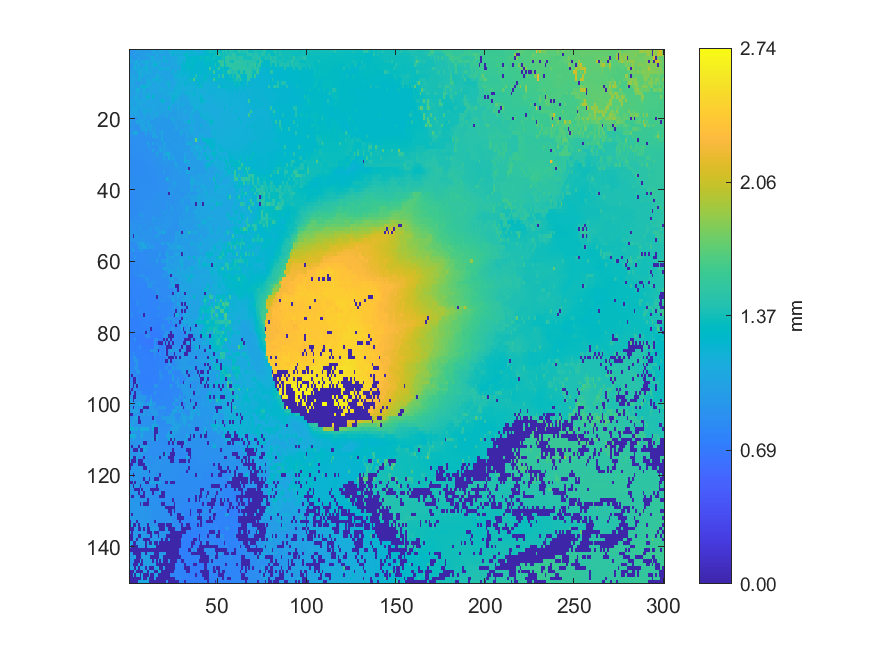

The data file committed next to this chart (first rows):
0.911863, 0.912758, 0.916974, 0.916618, 1.00603, 0.992159, 0.994805, 0.995183, 0.985971, 0.950037, 0.958658, 0.958393, 0.968056, 1.06818, 1.07684, 0.992078, 0.994179, 1.09513, 1.10869, 1.01458, 1.01488, 1.01656, 1.12599, 1.14247
0.9148, 0.9166, 0.9705, 0.972, 0.9354, 0.945, 0.9603, 0.9653, 0.9684, 1.047, 1.045, 1.036, 0.9892, 0.9905, 0.9908, 1.13, 1.007, 1.01, 1.016, 1.016, 1.02, 1.023, 1.022, 1.121
1.153, 0.9358, 0.9353, 0.9356, 0.9795, 1.002, 0.958, 0.9594, 0.9665, 0.9664, 0.9857, 0.9858, 1.097, 1.151, 1.008, 1.008, 1.008, 1.008, 1.022, 1.187, 1.113, 1.033, 1.04, 1.075
1.045, 1.015, 1.024, 1.063, 1.124, 0.9884, 1.031, 1.116, 1.087, 1.179, 1.143, 1.071, 1.04, 1.092, 1.126, 1.01, 1.096, 1.163, 1.012, 1.18, 1.025, 1.182, 1.054, 1.056
0.9429, 0.9429, 0.9909, 1.111, 1.026, 1.12, 0.9788, 0.9807, 1.033, 1.154, 1.06, 1.02, 1.065, 1.118, 1.24, 1.184, 1.025, 1.074, 1.017, 1.018, 1.032, 1.03, 1.03, 1.047
0.9567, 0.9593, 1.112, 1.167, 1.077, 1.07, 1.175, 1.064, 1.129, 1.22, 1.099, 1.07, 1.035, 1.035, 1.036, 1.031, 1.032, 1.218, 1.1, 1.178, 1.035, 1.158, 1.136, 1.045
0.991, 0.9937, 1.054, 0.9647, 1.05, 1.138, 1.062, 1.134, 1.009, 1.121, 1.122, 1.037, 1.109, 1.032, 1.033, 1.034, 1.051, 1.046, 1.054, 1.03, 1.03, 1.028, 1.04, 1.037
0.9699, 1.072, 1.036, 1.042, 0.9788, 1.121, 1.064, 1.165, 1.043, 1.038, 1.049, 1.09, 1.028, 1.033, 1.033, 1.137, 1.143, 1.05, 1.05, 1.051, 1.037, 1.034, 1.033, 1.031
1.035, 1.038, 1.066, 1.032, 1.022, 1.19, 1.073, 1.002, 1.002, 1.008, 1.155, 1.022, 1.022, 1.157, 1.163, 1.168, 1.192, 1.06, 1.164, 1.045, 1.046, 1.041, 1.04, 1.039
1.048, 1.069, 1.074, 0.9932, 0.978, 0.9848, 0.9917, 1.003, 1.004, 1.002, 1.179, 1.141, 1.115, 1.05, 1.054, 1.054, 1.16, 1.063, 1.062, 1.063, 1.062, 1.14, 1.182, 1.054
1.007, 1.008, 1.026, 1.019, 1.035, 0.992, 1.095, 1.209, 1.202, 1.192, 1.132, 1.098, 1.081, 1.054, 1.053, 1.053, 1.053, 1.058, 1.059, 1.062, 1.062, 1.064, 1.188, 1.063
1.067, 1.001, 1.016, 1.041, 1.162, 1.134, 1.017, 1.019, 1.165, 1.03, 1.031, 1.036, 1.054, 1.056, 1.055, 1.054, 1.056, 1.1, 1.118, 1.066, 1.068, 1.068, 1.074, 1.074
1.043, 1.002, 0.9795, 0.9855, 1.051, 1.037, 1.006, 1.036, 1.118, 1.026, 1.113, 1.088, 1.044, 1.048, 1.051, 1.053, 1.054, 1.056, 1.063, 1.064, 1.118, 1.099, 1.143, 1.156
1.026, 0.9917, 1.029, 1.101, 1.114, 1.006, 1.013, 1.021, 1.045, 1.079, 1.292, 1.091, 1.061, 1.276, 1.05, 1.044, 1.048, 1.06, 1.049, 1.05, 1.044, 1.044, 1.043, 1.124
1.034, 1.048, 1.039, 1.026, 1.082, 1.063, 1.109, 1.081, 1.075, 1.075, 1.025, 1.05, 1.026, 1.026, 1.031, 1.034, 1.037, 1.036, 1.258, 1.172, 1.038, 1.039, 1.04, 1.081
1.047, 1.077, 1.067, 0.9654, 1.077, 1.063, 1.046, 1.042, 1.023, 1.029, 1.034, 1.06, 1.029, 1.056, 1.048, 1.043, 1.033, 1.026, 1.028, 1.026, 1.023, 1.022, 1.027, 1.13
0.9641, 1.086, 1.049, 1.057, 1.075, 1.045, 1.047, 1.054, 1.048, 1.047, 1.05, 1.049, 1.05, 1.052, 1.035, 1.023, 1.03, 1.02, 1.041, 1.043, 1.012, 1.012, 1.269, 1.018
1.066, 1.061, 1.057, 1.062, 1.071, 0.9508, 0.9503, 1.069, 1.049, 1.19, 1.029, 0.9975, 1.107, 1.009, 1.084, 1.003, 1.02, 1.022, 1.041, 1.034, 0.9923, 1.002, 0.9838, 1.085
1.065, 1.012, 0.9078, 1.064, 1.039, 1.039, 0.947, 0.953, 1.022, 1.043, 0.9935, 1.016, 1.024, 1.029, 1.015, 1.105, 0.9714, 1.01, 0.9788, 0.97, 1.022, 1.071, 0.969, 0.9768
0.8863, 0.8912, 0.9038, 0.9041, 0.9046, 1.036, 1.047, 0.9793, 1.038, 1.018, 0.9637, 0.9571, 1.019, 1.014, 0.9598, 0.9585, 0.9541, 0.9535, 0.9557, 0.9459, 0.9448, 0.946, 0.9459, 1.04
1.03, 0.895, 0.8923, 0.8951, 1.063, 1.034, 1.03, 1.029, 1.04, 0.9702, 1.033, 1.032, 0.9341, 0.9361, 0.9406, 0.9499, 0.9462, 0.9455, 0.9419, 0.9424, 0.9425, 0.9421, 0.936, 0.9336
0.8975, 0.8959, 0.8947, 0.8908, 0.8871, 0.8907, 1.057, 1.056, 1.05, 0.9503, 1.036, 1.044, 1.071, 0.9948, 0.9322, 0.9303, 0.9308, 0.9347, 0.934, 0.9361, 0.9409, 0.9406, 0.9474, 0.9429
0.8956, 0.8943, 0.8925, 0.8861, 0.8886, 0.8888, 0.887, 1.057, 1.036, 1.049, 1.005, 1.044, 1.001, 0.958, 1.005, 0.9222, 0.924, 0.924, 0.929, 0.9353, 0.9346, 0.9378, 0.9403, 0.943
0.8946, 0.8947, 1.059, 1.085, 1.084, 0.8787, 0.8789, 0.8832, 0.883, 1.068, 0.8872, 0.9611, 0.9627, 1.019, 0.9919, 0.9188, 0.9194, 0.9873, 1.067, 0.945, 0.9362, 0.9363, 0.9372, 0.9396
0.9505, 0.868, 0.8693, 0.8668, 0.8672, 0.8687, 0.869, 0.8708, 0.8767, 0.8775, 0.8851, 0.8855, 0.8858, 1.055, 1.035, 1.011, 0.9923, 0.91, 1.029, 0.9366, 0.9382, 0.9367, 0.9369, 0.9461
0.8609, 0.8615, 0.8635, 0.8642, 0.8643, 0.8653, 0.8643, 0.8638, 0.8661, 0.8755, 0.8745, 0.8757, 0.8781, 0.8814, 0.8977, 0.898, 0.8989, 0.9027, 1.112, 0.931, 0.9315, 0.9309, 0.9463, 0.9441
0.8544, 0.8536, 0.8591, 0.8598, 0.8694, 0.8644, 0.8657, 0.8619, 0.8635, 0.8628, 1.081, 0.8709, 0.8772, 1.057, 0.8841, 0.9677, 0.8969, 0.9079, 0.9085, 1.046, 1.019, 0.9421, 0.9402, 0.9404
0.8489, 0.8491, 0.8658, 0.8645, 0.8656, 0.8647, 0.8648, 0.8648, 0.8659, 0.8597, 0.8601, 1.061, 0.8748, 0.8841, 0.8843, 0.8896, 0.9007, 1.006, 0.9181, 1.011, 0.9565, 0.956, 0.9431, 0.9429
0.8492, 0.8511, 0.8503, 0.8575, 0.8592, 0.863, 0.8697, 0.8687, 0.8674, 0.8685, 0.8655, 0.8641, 0.8642, 1.047, 0.8857, 0.8928, 0.8976, 1.031, 1.029, 0.9712, 0.9702, 0.9506, 0.9495, 0.9493
0.8489, 0.8485, 0.8491, 0.8501, 0.8506, 0.8499, 0.8497, 0.8536, 0.8662, 0.867, 0.8696, 0.8701, 0.8681, 0.8783, 0.8831, 1.042, 0.8957, 0.896, 0.9016, 1.009, 1.009, 1.139, 1.132, 0.9567
0.8403, 0.8407, 0.8412, 0.8401, 0.8485, 0.8475, 0.852, 0.8507, 0.8514, 0.8559, 0.8634, 0.8656, 0.8675, 0.8724, 0.8808, 0.8888, 0.8881, 0.8976, 0.8991, 1.019, 0.9149, 0.9143, 1.134, 0.9554
0.834, 0.8349, 0.8341, 0.8348, 0.8366, 0.8424, 0.8405, 0.8471, 0.8503, 0.8521, 0.861, 0.8624, 0.8613, 0.8704, 0.8781, 0.8809, 0.8841, 0.897, 0.8971, 0.9177, 0.9162, 0.9162, 0.912, 0.9121
0.8359, 0.8337, 0.8341, 0.8322, 0.8304, 0.8304, 0.8364, 0.8334, 0.8439, 0.8504, 0.8571, 0.8572, 0.8571, 0.8622, 0.8637, 0.869, 0.877, 0.8866, 0.8863, 0.9009, 0.8957, 0.9009, 0.9059, 0.9085
0.8337, 0.8347, 0.8328, 0.8294, 0.8281, 0.8267, 0.8265, 0.8389, 0.8396, 0.8392, 0.8495, 0.8539, 0.8547, 0.8603, 0.8596, 0.8603, 0.87, 0.8834, 0.8824, 0.8841, 0.889, 0.8889, 0.8879, 0.8967
0.8393, 0.8384, 0.8309, 0.8302, 0.8304, 0.8304, 0.8352, 0.8352, 0.8352, 0.8434, 0.8489, 0.8525, 0.8532, 0.8545, 0.8556, 0.8583, 0.8634, 0.8626, 0.8631, 0.9778, 0.88, 0.8823, 0.8829, 0.9023
0.8389, 0.8382, 0.834, 0.8322, 0.8327, 0.8328, 0.8362, 0.839, 0.8418, 0.8437, 0.8509, 0.8502, 0.8486, 0.8486, 0.8529, 0.8551, 0.8667, 0.8663, 0.8652, 0.8642, 0.8735, 0.8768, 0.8923, 0.8996
0.8397, 0.8401, 0.8429, 0.8423, 0.8364, 0.8449, 0.8366, 0.8385, 0.8402, 0.842, 0.8466, 0.8481, 0.8468, 0.8466, 0.8487, 0.8568, 0.8709, 0.8691, 0.8686, 0.8714, 0.8706, 1.122, 0.9952, 0.8972
0.8342, 0.8405, 0.841, 0.8397, 0.8393, 0.8453, 0.8438, 0.8397, 0.8404, 0.8412, 0.8435, 0.8437, 0.8492, 0.8478, 0.8475, 0.856, 0.8574, 0.8642, 0.8659, 0.8683, 0.8677, 0.8804, 0.894, 0.8971
0.85, 0.8425, 0.8497, 0.8362, 0.8358, 0.8348, 0.8369, 0.8499, 0.8488, 0.8505, 0.8494, 0.8453, 0.8503, 0.85, 0.8504, 0.8531, 0.8626, 0.8607, 0.8624, 0.861, 0.8724, 0.8774, 0.8772, 0.8927
0.8216, 0.8209, 0.8283, 0.837, 0.8416, 0.8407, 0.8424, 0.8538, 0.8516, 0.8503, 0.8492, 0.8498, 0.8563, 0.856, 0.8573, 0.8574, 0.8666, 0.8652, 0.8696, 0.8698, 0.8757, 0.8745, 0.9666, 0.9626
0.8238, 0.8238, 0.8283, 0.8328, 0.8412, 0.8465, 0.848, 0.8472, 0.8508, 0.855, 0.8535, 0.8582, 0.8576, 0.8561, 0.8644, 0.8661, 0.8696, 0.868, 0.8688, 0.8737, 0.8737, 0.8777, 0.003419, 0.9506
0.8243, 0.8253, 0.8322, 0.8352, 0.8424, 0.8445, 0.8498, 0.8509, 0.8527, 0.8574, 0.8573, 0.8557, 0.8572, 0.86, 0.862, 0.8711, 0.8711, 0.8724, 0.8731, 0.873, 0.8699, 0.8708, 0.8889, 0.8917
0.8216, 0.8246, 0.8234, 0.841, 0.8424, 0.8457, 0.8487, 0.849, 0.8515, 0.8587, 0.8586, 0.8606, 0.8596, 0.87, 0.8738, 0.8738, 0.8738, 0.8799, 0.8771, 0.8767, 0.8786, 0.8774, 0.8774, 0.8803
0.824, 0.8264, 0.8303, 0.8294, 0.8372, 0.8487, 0.8496, 0.8569, 0.8561, 0.8585, 0.8634, 0.8667, 0.8649, 0.8697, 0.8713, 0.8785, 0.8773, 0.8772, 0.8677, 0.8667, 0.8616, 0.936, 0.8803, 0.881
0.8289, 0.8319, 0.8348, 0.8364, 0.8392, 0.8493, 0.852, 0.855, 0.8578, 0.8597, 0.8605, 0.8653, 0.8657, 0.872, 0.8729, 0.8752, 0.8782, 0.875, 0.8725, 0.8556, 0.8554, 0.9394, 0.8852, 0.9988
0.8313, 0.8308, 0.8335, 0.8348, 0.8328, 0.848, 0.8483, 0.851, 0.8597, 0.8592, 0.8623, 0.8702, 0.8696, 0.8739, 0.8716, 0.8765, 0.8751, 0.8815, 0.9007, 0.9007, 0.9877, 0.9072, 0.8989, 0.8982
0.8346, 0.8334, 0.8349, 0.8305, 0.8297, 0.8985, 0.8902, 0.9555, 0.8637, 0.8651, 0.8642, 0.8698, 0.8669, 0.8686, 0.8676, 0.8787, 0.8799, 0.8853, 0.8849, 0.9075, 0.906, 0.9095, 0.9096, 0.9113
0.8903, 0.8351, 0.8345, 0.8944, 0.8461, 0.847, 0.8533, 0.871, 0.8677, 0.872, 0.871, 0.8695, 0.8782, 0.9702, 0.8902, 0.8943, 0.8935, 0.901, 0.9066, 0.9065, 0.9134, 0.9147, 0.9163, 0.9221
0.8481, 0.8734, 0.8715, 0.8767, 0.8698, 0.8761, 0.874, 0.8712, 0.8714, 0.8719, 0.8831, 0.8868, 0.8895, 0.8919, 0.8919, 0.895, 0.9005, 0.9007, 0.9046, 0.9097, 0.9149, 0.913, 0.9155, 0.9148
0.88, 0.8812, 0.8677, 0.8952, 0.9025, 0.8712, 0.897, 0.8797, 0.8812, 0.8952, 0.8879, 0.8876, 0.8886, 0.8876, 0.8948, 0.8983, 0.9505, 0.9091, 0.9141, 0.9142, 0.9235, 0.9284, 0.9147, 0.9175
0.9085, 0.9039, 0.8608, 0.8644, 0.8713, 0.9121, 0.9683, 0.886, 0.888, 0.8879, 0.8875, 0.8906, 0.9497, 0.8789, 0.9498, 0.9512, 1.024, 0.9135, 0.9165, 0.9164, 0.915, 0.9283, 0.8871, 0.8882
0.9114, 0.9181, 0.9262, 0.9398, 0.9051, 0.8804, 0.8831, 0.9019, 0.9014, 0.9006, 0.8942, 0.8933, 0.8933, 0.8655, 0.8657, 0.8654, 0.9472, 1.016, 1.004, 1.163, 0.8825, 0.884, 0.8871, 0.8883
0.9285, 0.9263, 0.003373, 0.9325, 0.951, 0.9089, 0.8888, 0.9031, 0.8981, 0.8989, 0.8866, 0.9417, 0.8701, 0.8693, 0.9604, 0.9598, 1.013, 0.8879, 0.8847, 0.8839, 0.8838, 0.8832, 0.8836, 0.8911
1.01, 0.8865, 0.9672, 0.9053, 0.8965, 0.8947, 0.915, 0.9426, 0.9157, 0.8783, 0.8811, 0.8825, 0.8814, 0.8805, 0.8832, 0.8886, 0.9388, 0.8786, 0.8793, 0.8794, 0.8792, 0.8835, 0.8877, 0.9002
0.793, 0.8263, 0.8263, 0.8265, 0.9085, 1.002, 1.003, 1.069, 1.064, 0.8879, 0.9845, 0.8985, 0.8744, 0.8743, 0.8653, 0.865, 0.8599, 0.8601, 1.015, 0.9601, 0.8796, 1.018, 1.008, 0.8928
0.8656, 0.8507, 0.8253, 0.8271, 0.8232, 1.003, 0.9258, 1.019, 1.071, 1.063, 0.9162, 0.9533, 0.9481, 0.9715, 0.8632, 0.8621, 0.8602, 0.8548, 0.8606, 0.8604, 0.861, 0.8605, 0.9781, 1.016
0.8097, 0.8601, 1.153, 0.8223, 0.8193, 0.8184, 0.9498, 0.926, 0.8332, 0.8358, 0.8367, 0.8464, 0.8462, 0.8518, 0.8568, 0.8545, 0.8516, 0.8539, 0.8507, 0.8521, 0.8519, 0.9586, 0.9136, 0.9406
0.7974, 0.8298, 0.8083, 0.8146, 0.8146, 0.8133, 0.8128, 0.8213, 0.8336, 0.8337, 0.8331, 0.8415, 0.841, 0.8407, 0.8458, 0.8451, 0.8532, 0.9805, 0.843, 0.8417, 0.9681, 1.038, 0.9328, 0.9108
0.7924, 0.7911, 0.7957, 0.9258, 0.8076, 0.8145, 0.8137, 0.8215, 0.8202, 0.8331, 0.8337, 0.8401, 0.8425, 0.8417, 0.8462, 0.8444, 0.9813, 0.833, 0.835, 0.834, 0.8331, 0.9814, 0.9991, 0.9979
0.8391, 0.847, 0.8504, 0.8057, 0.8059, 0.8114, 0.8113, 0.8146, 0.8254, 0.8286, 0.8291, 0.8289, 0.8328, 0.8424, 0.8403, 1.002, 0.8279, 0.8256, 0.9976, 0.9714, 0.9581, 1.053, 0.9743, 0.9495
0.7845, 0.7836, 0.7825, 0.8294, 0.8068, 0.8109, 0.81, 0.8123, 0.8233, 0.8217, 0.8297, 0.8269, 0.8262, 0.831, 0.8392, 0.8402, 0.836, 0.8363, 0.8376, 0.8472, 0.8539, 1.005, 0.9557, 1.047
... 89 more rows
